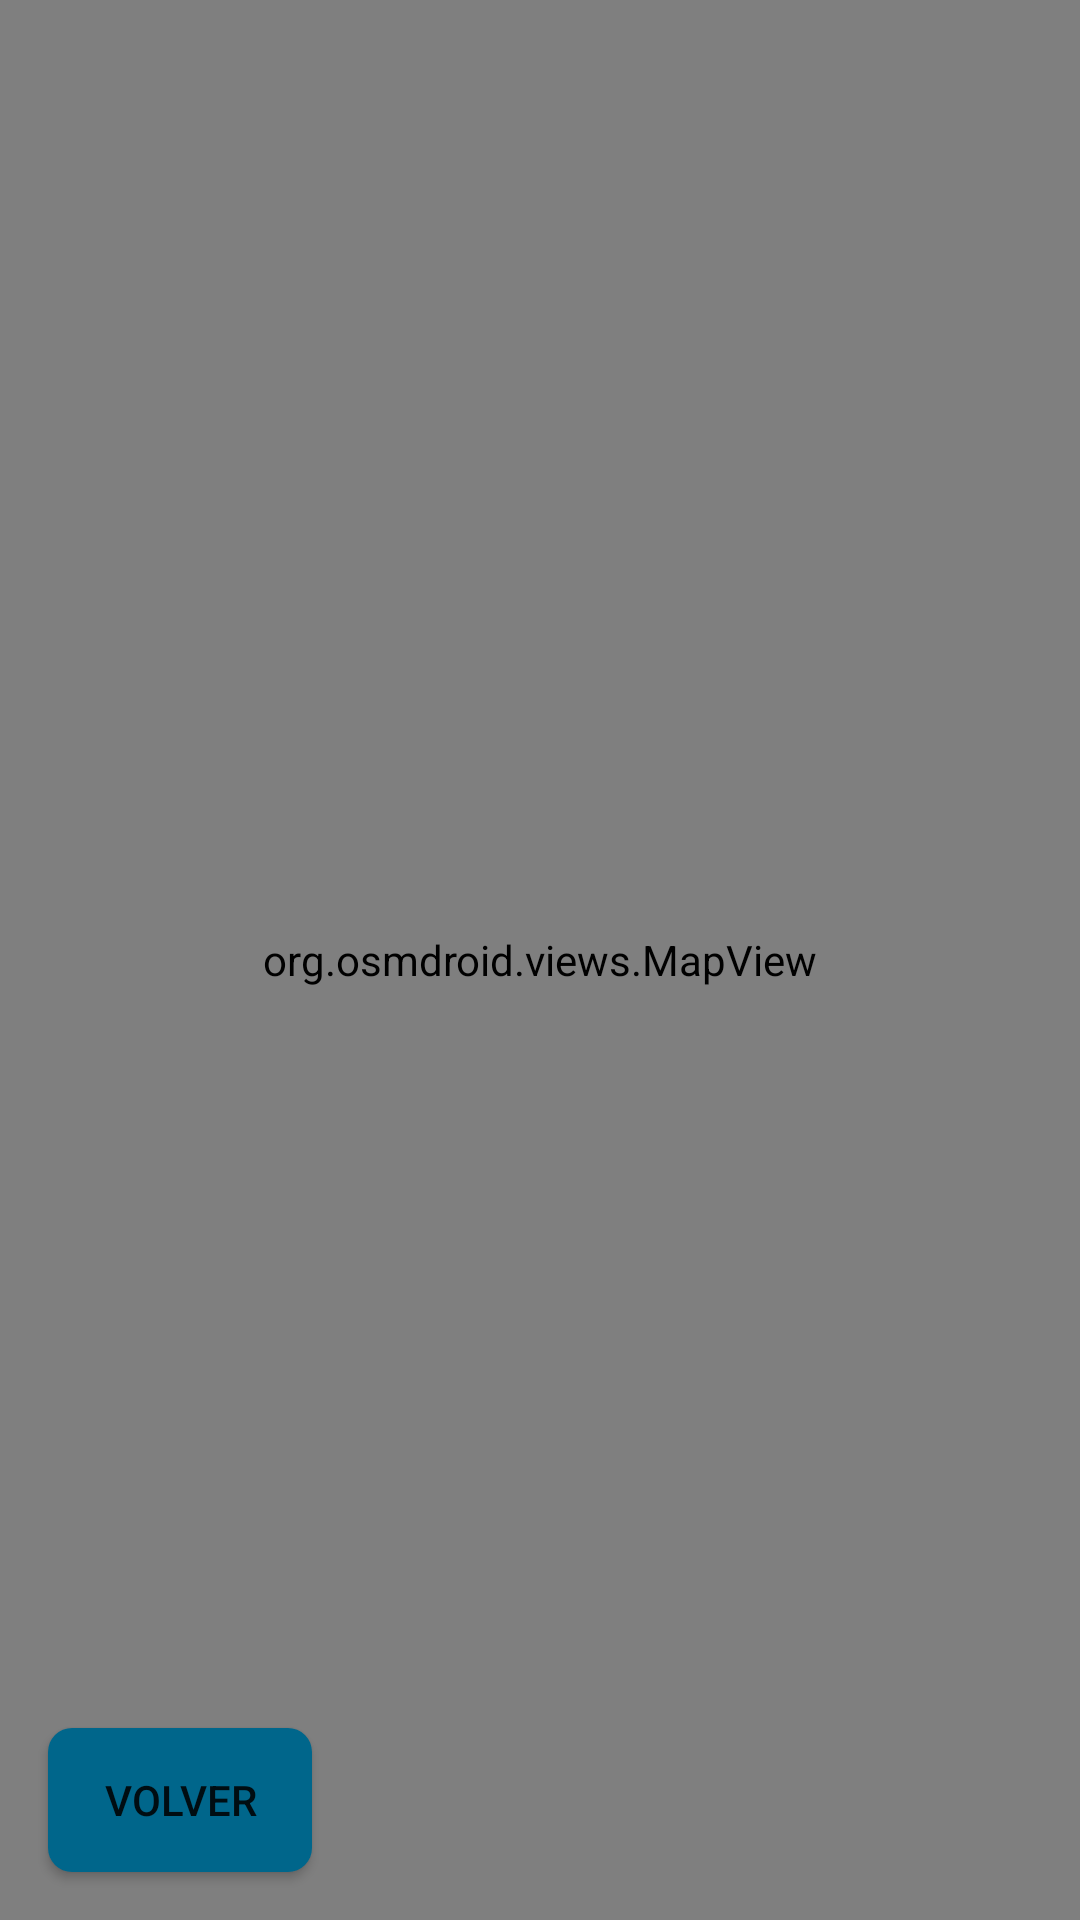

Reconstruct the res/layout file that produces this screen, plus the resources it refers to.
<!-- AndroidManifest.xml: application theme Theme.PathSecure -->
<!-- res/layout/activity_map.xml -->
<?xml version="1.0" encoding="utf-8"?>
<RelativeLayout xmlns:android="http://schemas.android.com/apk/res/android"
    android:layout_width="match_parent"
    android:layout_height="match_parent">

  <org.osmdroid.views.MapView
      android:id="@+id/mapView"
      android:layout_width="match_parent"
      android:layout_height="match_parent" />

  <Button
      android:id="@+id/btnBackMap"
      android:layout_width="wrap_content"        android:layout_height="wrap_content"       android:text="Volver"
      android:layout_alignParentBottom="true"    android:layout_margin="16dp"               android:background="@drawable/btn_style"/> </RelativeLayout>
<!-- resources referenced by this layout -->
<resources>
  <!-- drawable btn_style (drawable) -->
  <?xml version="1.0" encoding="utf-8"?>
  <shape xmlns:android="http://schemas.android.com/apk/res/android"
      android:shape="rectangle">
      <corners android:radius="8dp"/>
      <solid android:color="@color/material_dynamic_primary40"/> </shape>
  <style name="Theme.PathSecure" parent="Theme.MaterialComponents.DayNight.NoActionBar">
      </style>
</resources>
